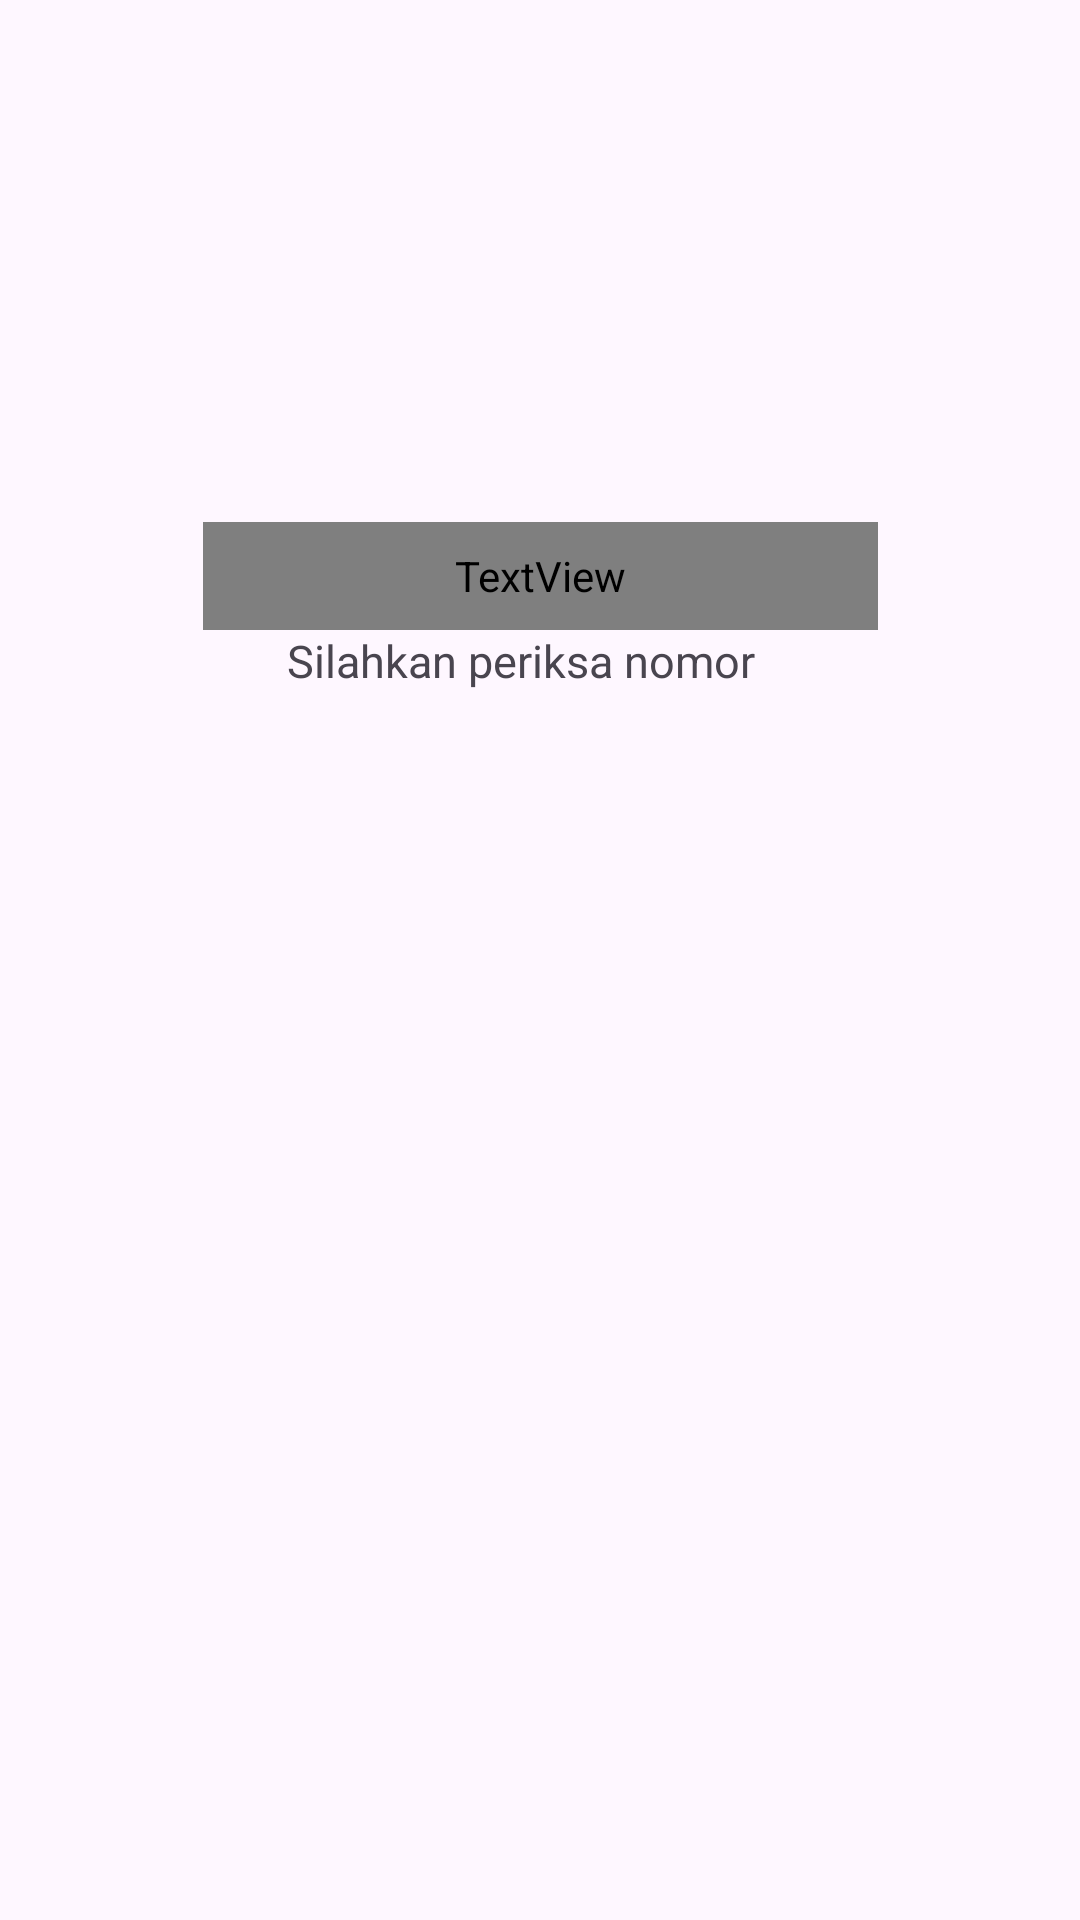

Here is an Android app screen rendered from its layout file. Give the layout XML and the strings, colors and styles it references.
<!-- AndroidManifest.xml: application theme Theme.Saturnus_Narum -->
<!-- res/layout/activity_third_result.xml -->
<?xml version="1.0" encoding="utf-8"?>
<androidx.constraintlayout.widget.ConstraintLayout xmlns:android="http://schemas.android.com/apk/res/android"
    xmlns:app="http://schemas.android.com/apk/res-auto"
    xmlns:tools="http://schemas.android.com/tools"
    android:id="@+id/main"
    android:layout_width="match_parent"
    android:layout_height="match_parent"
    tools:context=".Home.pertemuan3.ThirdResultActivity">

    <TextView
        android:id="@+id/textView2"
        android:layout_width="225dp"
        android:layout_height="36dp"
        android:fontFamily="@font/cool2"
        android:text="Kode berhasil dikirim!"
        android:textSize="25sp"
        app:layout_constraintBottom_toTopOf="@+id/textView3"
        app:layout_constraintEnd_toEndOf="parent"
        app:layout_constraintStart_toStartOf="parent"
        app:layout_constraintTop_toTopOf="parent"
        app:layout_constraintVertical_bias="1.0" />

    <TextView
        android:id="@+id/textView3"
        android:layout_width="169dp"
        android:layout_height="22dp"
        android:layout_marginBottom="408dp"

        android:text="Silahkan periksa nomor Anda"
        android:textSize="15sp"

        app:layout_constraintBottom_toBottomOf="parent"
        app:layout_constraintEnd_toEndOf="parent"
        app:layout_constraintStart_toStartOf="parent" />
</androidx.constraintlayout.widget.ConstraintLayout>
<!-- resources referenced by this layout -->
<resources>
  <style name="Theme.Saturnus_Narum" parent="Base.Theme.Saturnus_Narum" />
  <style name="Base.Theme.Saturnus_Narum" parent="Theme.Material3.DayNight.NoActionBar">
          
          
      </style>
</resources>
